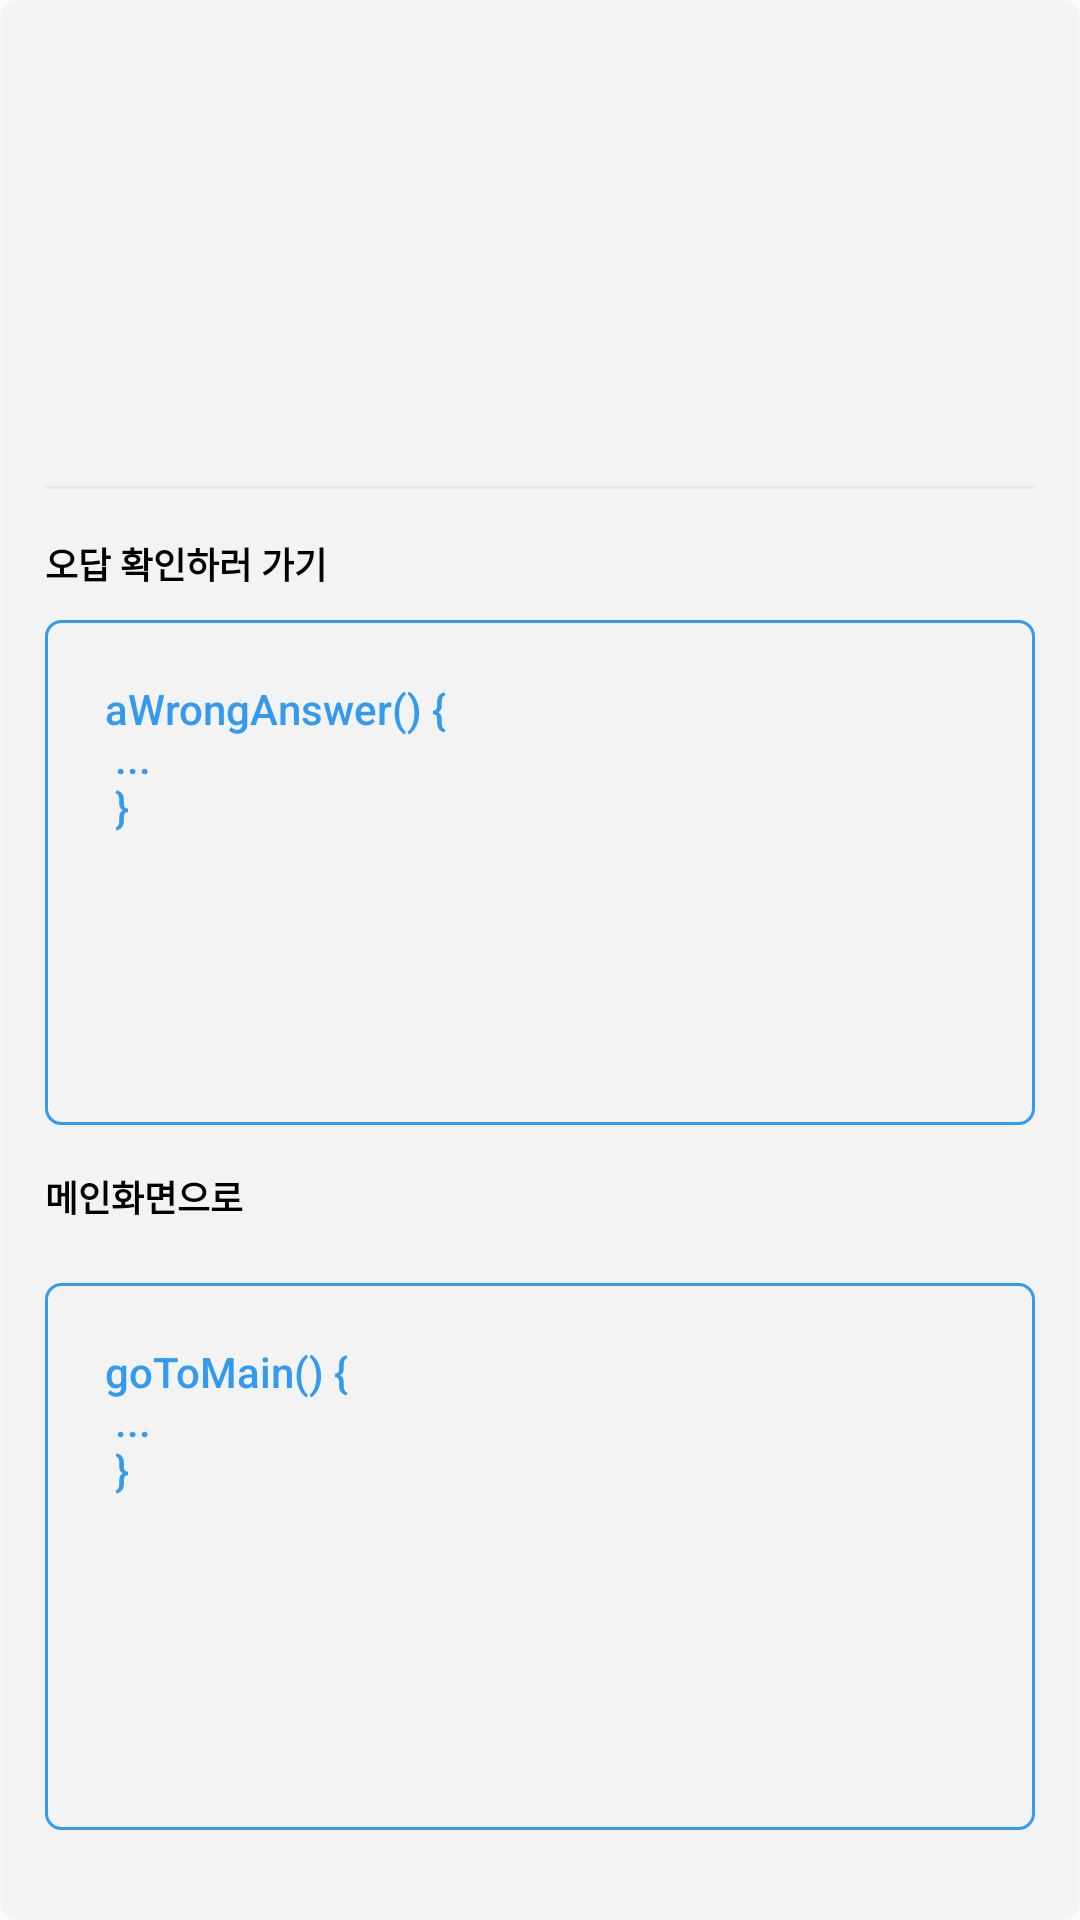

This screen was rendered from an Android layout file. Write that file and the resources it references.
<!-- AndroidManifest.xml: application theme AppTheme -->
<!-- res/layout/total_result.xml -->
<?xml version="1.0" encoding="utf-8"?>
<LinearLayout xmlns:android="http://schemas.android.com/apk/res/android"
              xmlns:app="http://schemas.android.com/apk/res-auto"
              xmlns:tools="http://schemas.android.com/tools"
              android:layout_marginTop="80dp"
              android:layout_marginRight="50dp"
              android:layout_marginLeft="50dp"
              android:layout_marginBottom="50dp"
              android:background="@drawable/round_rectangle_fill"
              android:backgroundTint="@color/white1"
              android:orientation="vertical"
              android:layout_width="match_parent"
              android:layout_height="match_parent"
              android:paddingBottom="10dp"
              android:paddingRight="15dp"
              android:paddingLeft="15dp">

    <TextView
            android:id="@+id/tvTotalResult"
            android:layout_weight="0.7"
            android:background="@drawable/underline"
            android:textSize="24sp"
            android:fontFamily="sans-serif-medium"
            android:textStyle="normal"
            android:textColor="@color/black5"
            android:letterSpacing="0.1"
            android:padding="20dp"
            android:gravity="bottom"
            android:layout_width="match_parent"
            android:layout_height="0dp"/>

    <android.support.constraint.ConstraintLayout
            android:id="@+id/clGotoWrongAnswer"
            android:layout_weight="0.9"
            android:layout_width="match_parent"
            android:layout_height="0dp">
        <TextView
                android:id="@+id/tvGotoWrongAnswer"
                android:text="@string/goto_wrong"
                android:layout_width="match_parent"
                android:layout_height="wrap_content"
                android:textSize="12sp"
                android:textColor="@color/black0"
                android:textStyle="bold"
                android:fontFamily="sans-serif"
                app:layout_constraintTop_toTopOf="parent"
                app:layout_constraintStart_toStartOf="parent"
                app:layout_constraintEnd_toEndOf="parent"
                android:layout_marginTop="@dimen/SIZE_15"/>
        <TextView
                android:id="@+id/tvBoxWrongAnswer"
                android:layout_width="0dp"
                android:layout_height="0dp"
                android:clickable="true"
                android:layout_marginTop="10dp"
                android:text="@string/aWrongAnswer"
                android:background="@drawable/select_goto"
                android:textColor="@drawable/select_goto"
                android:textSize="14sp"
                android:fontFamily="sans-serif-medium"
                android:padding="20dp"
                android:textStyle="normal"
                app:layout_constraintStart_toStartOf="parent"
                app:layout_constraintEnd_toEndOf="parent"
                app:layout_constraintBottom_toBottomOf="parent"
                app:layout_constraintTop_toBottomOf="@+id/tvGotoWrongAnswer"/>

    </android.support.constraint.ConstraintLayout>

    <android.support.constraint.ConstraintLayout
            android:id="@+id/clGotoMain"
            android:layout_weight="1"
            android:layout_marginBottom="@dimen/activity_margin20"
            android:layout_width="match_parent"
            android:layout_height="0dp">

        <TextView
                android:id="@+id/tvGotoMain"
                android:text="@string/goto_main"
                android:layout_width="match_parent"
                android:layout_height="wrap_content"
                android:textSize="12sp"
                android:textColor="@color/black0"
                android:textStyle="bold"
                android:fontFamily="sans-serif"
                app:layout_constraintTop_toTopOf="parent"
                app:layout_constraintStart_toStartOf="parent"
                app:layout_constraintEnd_toEndOf="parent"
                android:layout_marginTop="@dimen/SIZE_15"/>
        <TextView
                android:id="@+id/tvBoxGotoMain"
                android:layout_width="0dp"
                android:layout_height="0dp"
                android:text="@string/goToMain"
                android:background="@drawable/select_goto"
                android:textColor="@drawable/select_goto"
                android:textSize="14sp"
                android:fontFamily="sans-serif-medium"
                android:padding="20dp"
                android:textStyle="normal"
                android:layout_marginTop="20dp"
                app:layout_constraintTop_toBottomOf="@+id/tvGotoMain"
                app:layout_constraintStart_toStartOf="parent"
                app:layout_constraintEnd_toEndOf="parent"
                app:layout_constraintBottom_toBottomOf="parent"/>

    </android.support.constraint.ConstraintLayout>


</LinearLayout>
<!-- resources referenced by this layout -->
<resources>
  <color name="black0">#000</color>
  <color name="black5">#555</color>
  <color name="white1">#f3f3f3</color>
  <dimen name="SIZE_15">15dp</dimen>
  <dimen name="activity_margin20">20dp</dimen>
  <!-- drawable round_rectangle_fill (drawable) -->
  <?xml version="1.0" encoding="utf-8"?>
  <shape xmlns:android="http://schemas.android.com/apk/res/android"
         android:shape="rectangle"
  >
      <stroke android:color="#7A796D6D"
              android:width="1dp"/>
      <corners android:radius="5dp"/>
      <solid android:color="@color/main_blue"/>
  
  </shape>
  <!-- drawable select_goto (drawable) -->
  <?xml version="1.0" encoding="utf-8"?>
  <selector xmlns:android="http://schemas.android.com/apk/res/android">
  
      <item android:state_pressed="true"
            android:drawable="@drawable/round_rectangle_fill"
            android:color="@color/white1"
      >
      </item>
  
      <item
              android:drawable="@drawable/round_rectangle_empty"
              android:color="@color/main_blue">
      </item>
  
  </selector>
  <!-- drawable underline (drawable) -->
  <?xml version="1.0" encoding="utf-8"?>
  <layer-list xmlns:android="http://schemas.android.com/apk/res/android">
  
  <item
          android:bottom="1dp"
          android:left="-2dp"
          android:right="-2dp"
          android:top="-2dp">
      <shape android:shape="rectangle">
          <stroke
                  android:width="1dp"
                  android:color="@color/gray2"/>
          <solid android:color="@color/any"/>
      </shape>
  </item>
  </layer-list>
  <string name="aWrongAnswer">aWrongAnswer() { \n ... \n }</string>
  <string name="goToMain">goToMain() { \n ... \n }</string>
  <string name="goto_main">메인화면으로</string>
  <string name="goto_wrong">오답 확인하러 가기</string>
  <style name="AppTheme" parent="Theme.AppCompat.Light.DarkActionBar">
          
          <item name="colorPrimary">@color/colorPrimary</item>
          <item name="colorPrimaryDark">@color/colorPrimaryDark</item>
          <item name="colorAccent">@color/colorAccent</item>
          <item name="windowActionBar">false</item>
          <item name="windowNoTitle">true</item>
          
          <item name="android:statusBarColor">@color/main_blue</item>
      </style>
  <color name="main_blue">#349AF0</color>
  <!-- drawable round_rectangle_empty (drawable) -->
  <?xml version="1.0" encoding="utf-8"?>
  <shape xmlns:android="http://schemas.android.com/apk/res/android"
         android:shape="rectangle"
  >
      <stroke android:color="@color/main_blue"
              android:width="1dp"/>
      <corners android:radius="5dp"/>
      <solid android:color="@color/any"/>
  
  </shape>
  <color name="gray2">#e8e8e8</color>
  <color name="any">#00ff0000</color>
  <color name="colorPrimary">#008577</color>
  <color name="colorPrimaryDark">#00574B</color>
  <color name="colorAccent">#D81B60</color>
</resources>
